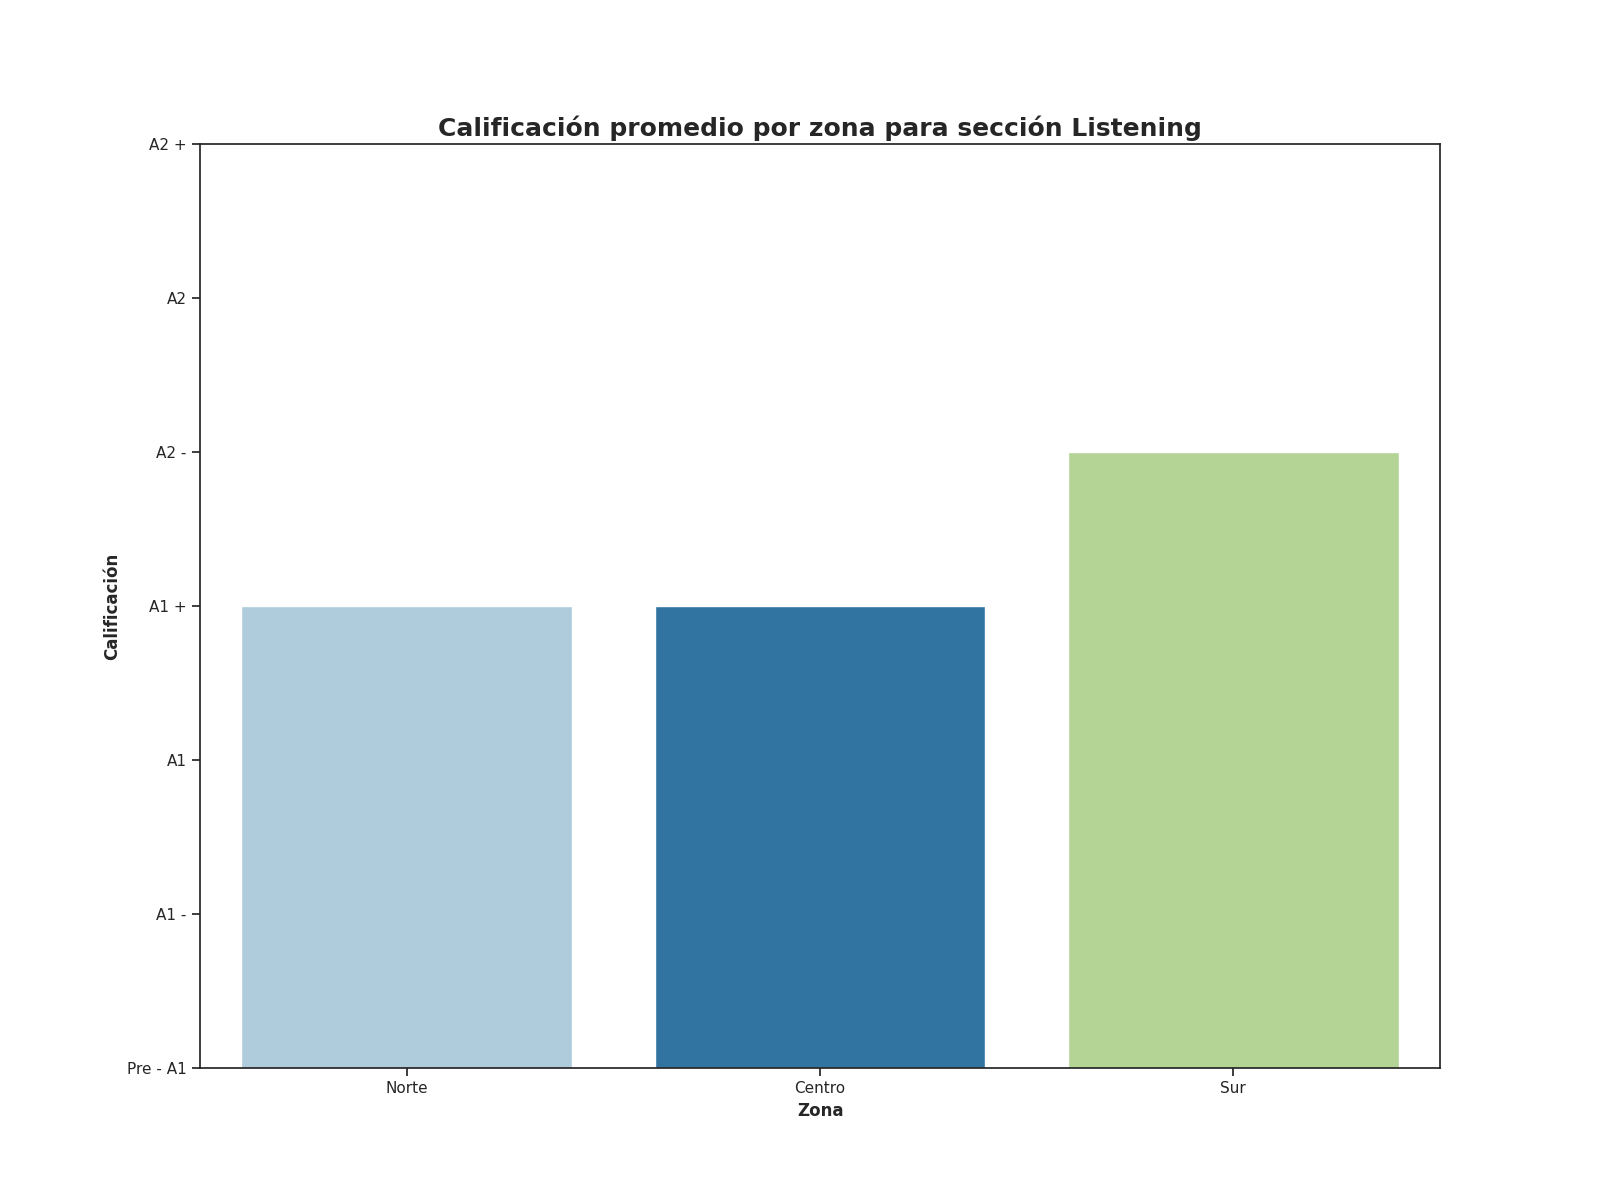

The data file committed next to this chart (first rows):
Zona, Promedio de aciertos correctos para la s…, Calificación promedio para la sección Li…, Promedio de aciertos en la sección de Li…
Norte, 16, A1 +, 13
Centro, 16, A1 +, 16
Sur, 17, A2 -, 15
